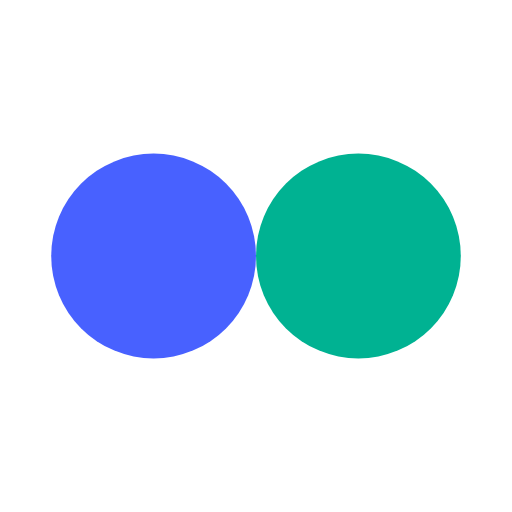
t = 0.00 s
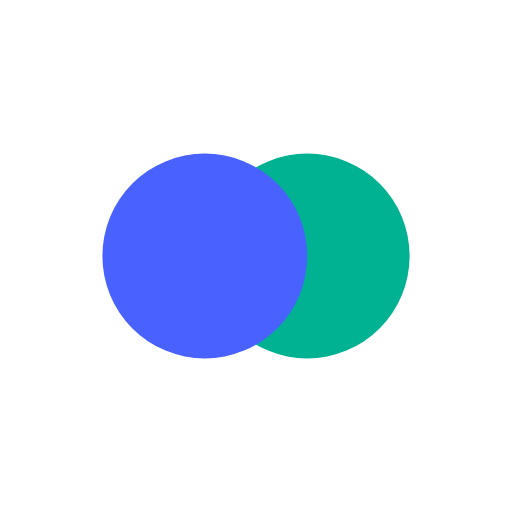
t = 0.13 s
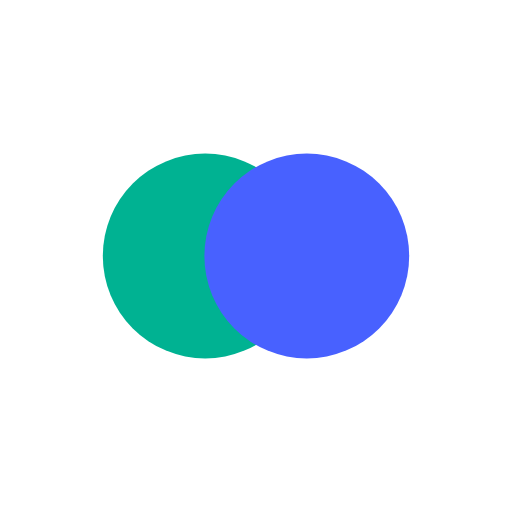
t = 0.37 s
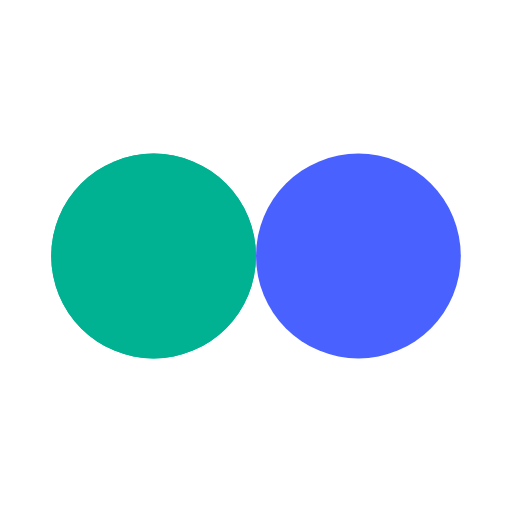
t = 0.50 s
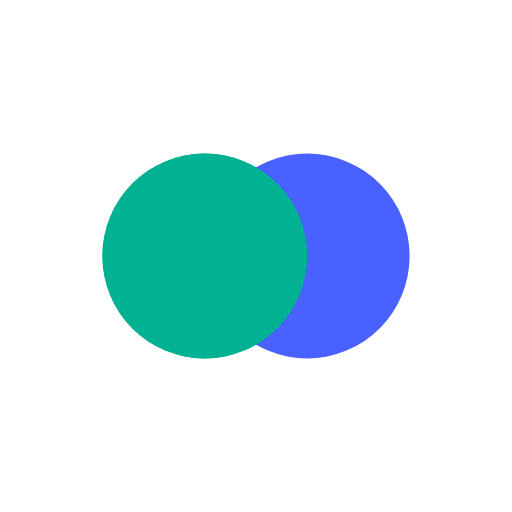
t = 0.63 s
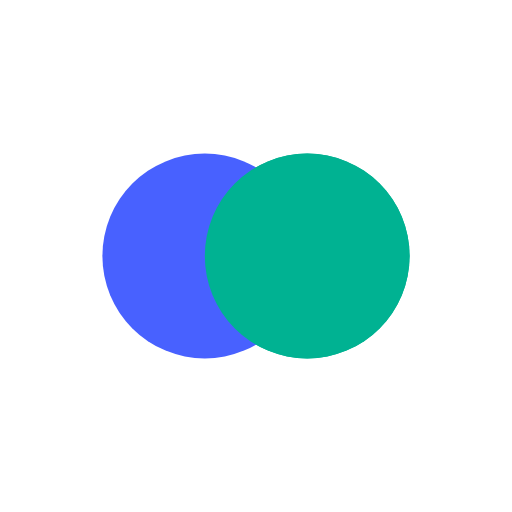
t = 0.88 s

The animated SVG that drew these frames (rendered in a browser with its animation timeline set to each time). Animation: 4 SMIL elements (animate=4); one cycle of 1.00 s, repeats indefinitely.

<?xml version="1.0" encoding="utf-8"?>
<svg xmlns="http://www.w3.org/2000/svg" xmlns:xlink="http://www.w3.org/1999/xlink" style="margin: auto; background: none; display: block; shape-rendering: auto;" width="200px" height="200px" viewBox="0 0 100 100" preserveAspectRatio="xMidYMid">
<circle cx="30" cy="50" fill="#00b292" r="20">
  <animate attributeName="cx" repeatCount="indefinite" dur="1s" keyTimes="0;0.5;1" values="30;70;30" begin="-0.5s"></animate>
</circle>
<circle cx="70" cy="50" fill="#4861ff" r="20">
  <animate attributeName="cx" repeatCount="indefinite" dur="1s" keyTimes="0;0.5;1" values="30;70;30" begin="0s"></animate>
</circle>
<circle cx="30" cy="50" fill="#00b292" r="20">
  <animate attributeName="cx" repeatCount="indefinite" dur="1s" keyTimes="0;0.5;1" values="30;70;30" begin="-0.5s"></animate>
  <animate attributeName="fill-opacity" values="0;0;1;1" calcMode="discrete" keyTimes="0;0.499;0.5;1" dur="1s" repeatCount="indefinite"></animate>
</circle>
<!-- [ldio] generated by https://loading.io/ --></svg>